Labelled photos from "IMU", an image-classification folder in YocoZuna/Repo. The possible labels are: broken propeller, healthy.

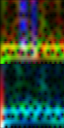
Label: broken propeller

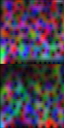
Label: healthy

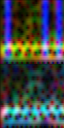
Label: broken propeller

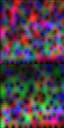
Label: healthy

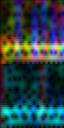
Label: broken propeller

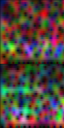
Label: healthy
